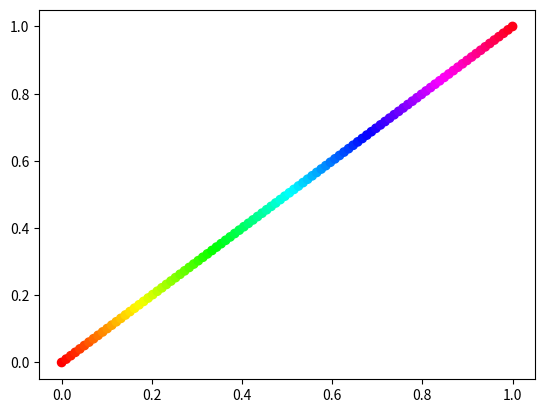

This chart was generated by the following Python code:
import matplotlib.pyplot as plt
import numpy as np
from tqdm import trange

def inverse_colormap(rgb, cmap="hsv"):
    color_map = plt.cm.get_cmap(cmap)
    master = color_map(np.linspace(0,1, 180))[:,:3]
    norms = list()
    for m in master:
        norm = np.sqrt(np.sum(np.abs(m - rgb)**2))
        norms.append(norm)
    return 180 * master[np.argmin(norms)]

def img_inv_cmap(rgbmap, cmap="hsv"):
    for i in trange(rgbmap.shape[0]):
        for j in range(rgbmap.shape[1]):
            rgbmap[i, j] = inverse_colormap(rgbmap[i, j])


if __name__ == "__main__":
    color_map = plt.cm.get_cmap('hsv')
    x = np.linspace(0,1, 100)
    print(color_map(x))

    colors = color_map(x)
    plt.scatter(x, x, c = color_map(x))
    #plt.plot([inverse_colormap(xx) for xx in x])

    plt.show()
